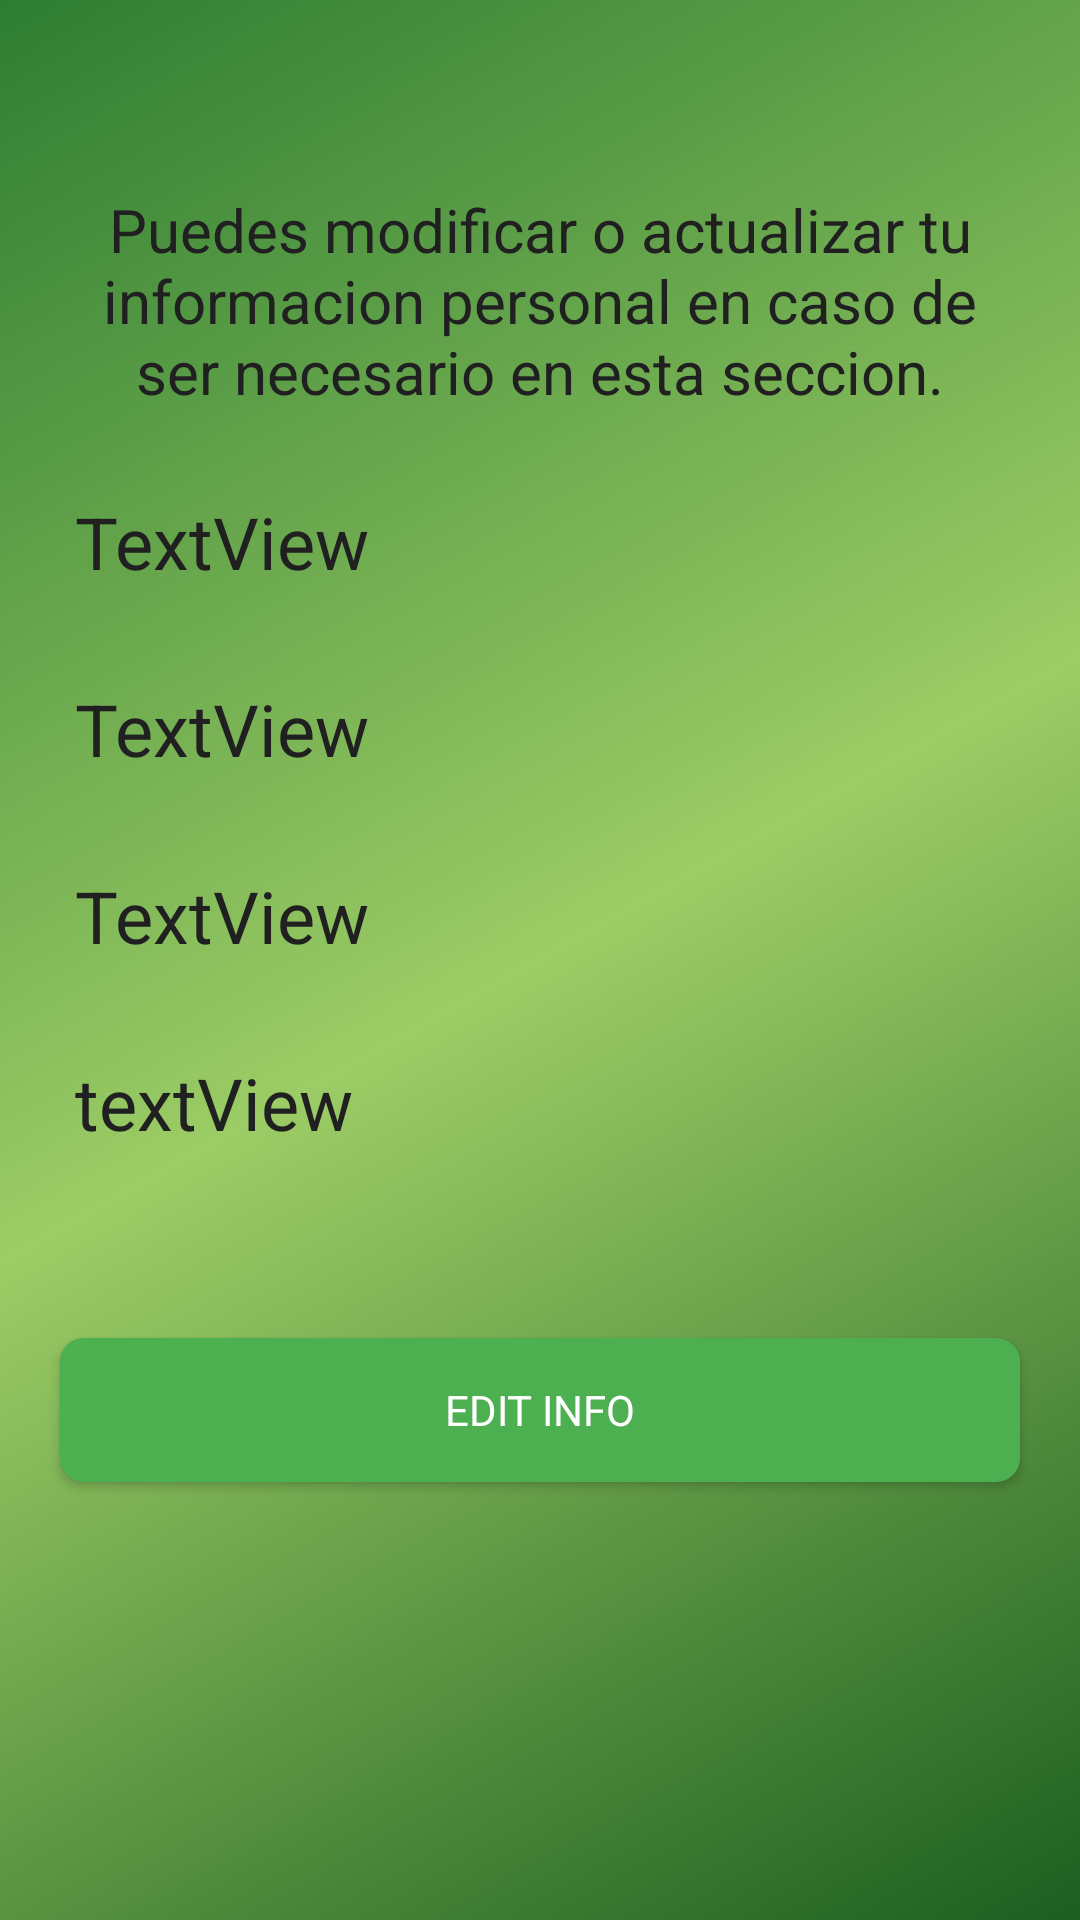

The Android layout XML behind this screen, and the referenced resources:
<!-- AndroidManifest.xml: application theme Theme.AppCobAdm -->
<!-- res/layout/fragment_user_data.xml -->
<?xml version="1.0" encoding="utf-8"?>
<androidx.constraintlayout.widget.ConstraintLayout xmlns:android="http://schemas.android.com/apk/res/android"
    xmlns:tools="http://schemas.android.com/tools"
    xmlns:app="http://schemas.android.com/apk/res-auto"
    android:layout_width="match_parent"
    android:layout_height="match_parent"
    tools:context=".ui.UserDataFragment"
    android:background="@drawable/bg_frg">

    <TextView
        android:layout_width="match_parent"
        android:layout_height="wrap_content"
        android:layout_marginStart="20sp"
        android:layout_marginEnd="20sp"
        android:padding="8dp"
        android:textColor="@color/input_register"
        android:text="Puedes modificar o actualizar tu informacion personal en caso de ser necesario en esta seccion."
        android:textAlignment="center"
        android:singleLine="false"
        android:textSize="20sp"
        android:fontFamily="sans-serif-medium"
        app:layout_constraintTop_toTopOf="parent"
        app:layout_constraintStart_toStartOf="parent"
        app:layout_constraintEnd_toEndOf="parent"
        app:layout_constraintBottom_toBottomOf="parent"
        app:layout_constraintVertical_bias="0.1"/>

    <TextView
        android:id="@+id/nombres"
        android:layout_width="match_parent"
        android:layout_height="wrap_content"
        android:layout_margin="20dp"
        android:padding="5dp"
        android:text="TextView"
        android:textAlignment="viewStart"
        android:textColor="@color/input_register"
        android:textSize="24sp"
        app:layout_constraintBottom_toBottomOf="parent"
        app:layout_constraintEnd_toEndOf="parent"
        app:layout_constraintHorizontal_bias="0.09"
        app:layout_constraintStart_toStartOf="parent"
        app:layout_constraintTop_toTopOf="parent"
        app:layout_constraintVertical_bias="0.25" />

    <TextView
        android:id="@+id/apellidos"
        android:layout_width="match_parent"
        android:layout_height="wrap_content"
        android:layout_margin="20dp"
        android:padding="5dp"
        android:text="TextView"
        android:textAlignment="viewStart"
        android:textColor="@color/input_register"
        android:textSize="24sp"
        app:layout_constraintEnd_toEndOf="parent"
        app:layout_constraintHorizontal_bias="0.09"
        app:layout_constraintStart_toStartOf="parent"
        app:layout_constraintTop_toBottomOf="@+id/nombres" />

    <TextView
        android:id="@+id/telefono"
        android:layout_width="match_parent"
        android:layout_height="wrap_content"
        android:layout_margin="20dp"
        android:padding="5dp"
        android:text="TextView"
        android:textAlignment="viewStart"
        android:textColor="@color/input_register"
        android:textSize="24sp"
        app:layout_constraintEnd_toEndOf="parent"
        app:layout_constraintHorizontal_bias="0.09"
        app:layout_constraintStart_toStartOf="parent"
        app:layout_constraintTop_toBottomOf="@+id/apellidos" />

    <TextView
        android:id="@+id/email"
        android:layout_width="match_parent"
        android:layout_height="wrap_content"
        android:layout_margin="20dp"
        android:padding="5dp"
        android:text="textView"
        android:textAlignment="textStart"
        android:textColor="@color/input_register"
        android:textSize="24sp"
        app:layout_constraintEnd_toEndOf="parent"
        app:layout_constraintHorizontal_bias="0.09"
        app:layout_constraintStart_toStartOf="parent"
        app:layout_constraintTop_toBottomOf="@+id/telefono" />

    <Button
        android:id="@+id/Edit_data"
        android:layout_width="match_parent"
        android:layout_height="wrap_content"
        android:layout_marginTop="300dp"
        android:layout_marginStart="20sp"
        android:layout_marginEnd="20sp"
        android:background="@drawable/rounded_button"
        android:text="@string/btnEditarUsuario"
        android:textColor="@color/white"
        app:layout_constraintBottom_toBottomOf="parent"
        app:layout_constraintEnd_toEndOf="parent"
        app:layout_constraintStart_toStartOf="parent"
        app:layout_constraintTop_toTopOf="parent"/>

</androidx.constraintlayout.widget.ConstraintLayout>
<!-- resources referenced by this layout -->
<resources>
  <color name="input_register">#202020</color>
  <color name="white">#FFFFFFFF</color>
  <!-- drawable bg_frg (drawable) -->
  <?xml version="1.0" encoding="utf-8"?>
  <shape xmlns:android="http://schemas.android.com/apk/res/android"
      android:shape="rectangle">
  
      <gradient
          android:angle="135"
          android:centerColor="#9CCC65"
          android:endColor="#2E7D32"
          android:startColor="#1B5E20"
          android:type="linear"/>
  
  </shape>
  <!-- drawable rounded_button (drawable) -->
  <?xml version="1.0" encoding="utf-8"?>
  <shape xmlns:android="http://schemas.android.com/apk/res/android">
  
      <corners android:radius="8dp"/>
  
      <solid android:color="#4CAF50"/>
  </shape>
  <string name="btnEditarUsuario">Edit Info</string>
  <style name="Theme.AppCobAdm" parent="Theme.AppCompat.DayNight.NoActionBar">
          
          <item name="colorPrimary">@color/app_main_color</item>
          <item name="colorPrimaryVariant">@color/app_main_color_variant</item>
          <item name="colorOnPrimary">@color/black</item>
          
          <item name="colorSecondary">@color/teal_200</item>
          <item name="colorSecondaryVariant">@color/teal_700</item>
          <item name="colorOnSecondary">@color/black</item>
          
          <item name="android:statusBarColor" tools:targetApi="l">?attr/colorPrimaryVariant</item>
          
  
  
          <item name="fontFamily">@font/roboto</item>
      </style>
  <color name="app_main_color">#ff60aa49</color>
  <color name="app_main_color_variant">#ff2b4d21</color>
  <color name="black">#FF000000</color>
  <color name="teal_200">#FF03DAC5</color>
  <color name="teal_700">#FF018786</color>
</resources>
